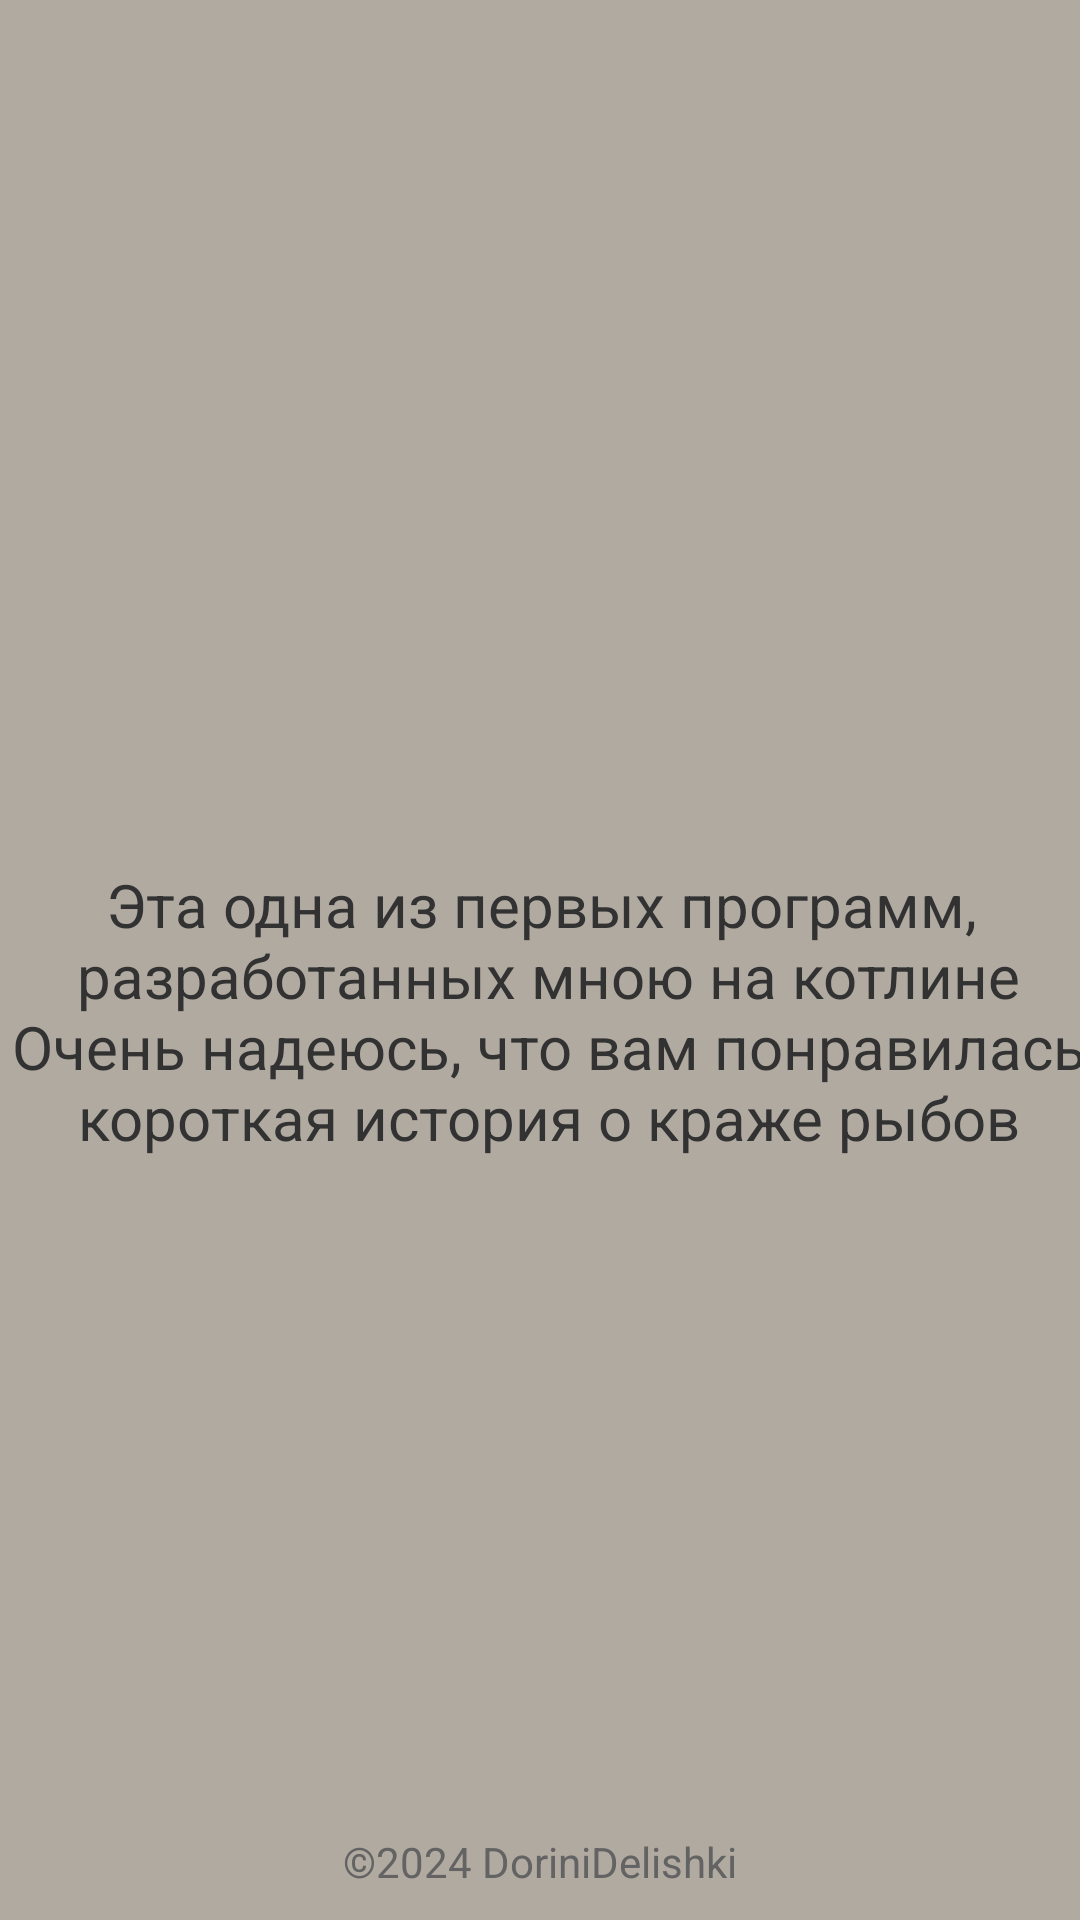

This screen was rendered from an Android layout file. Write that file and the resources it references.
<!-- AndroidManifest.xml: activity theme android:Theme.Holo.Light.DarkActionBar -->
<!-- res/layout/activity_about.xml -->
<?xml version="1.0" encoding="utf-8"?>
<androidx.constraintlayout.widget.ConstraintLayout xmlns:android="http://schemas.android.com/apk/res/android"
    xmlns:app="http://schemas.android.com/apk/res-auto"
    xmlns:tools="http://schemas.android.com/tools"
    android:layout_width="match_parent"
    android:layout_height="match_parent"
    android:background="#B1AAA1">


    <TextView
        android:id="@+id/textview_about_content"
        android:layout_width="365dp"
        android:layout_height="wrap_content"
        android:layout_gravity="center"
        android:layout_marginBottom="225dp"
        android:gravity="center"
        android:text="@string/about_text"
        android:textAlignment="center"
        android:textSize="20sp"
        app:layout_constraintBottom_toTopOf="@+id/company_text"
        app:layout_constraintEnd_toEndOf="parent"
        app:layout_constraintStart_toStartOf="parent" />

    <ImageView
        android:id="@+id/imageView_about_content"
        android:layout_width="160dp"
        android:layout_height="212dp"
        android:layout_marginTop="88dp"
        android:layout_marginBottom="79dp"
        android:contentDescription="@string/black_cat"
        app:layout_constraintBottom_toTopOf="@+id/textview_about_content"
        app:layout_constraintEnd_toEndOf="parent"
        app:layout_constraintStart_toStartOf="parent"
        app:layout_constraintTop_toTopOf="parent"
        app:srcCompat="@drawable/kot51" />

    <TextView
        android:id="@+id/company_text"
        android:layout_width="wrap_content"
        android:layout_height="wrap_content"
        android:layout_marginBottom="10dp"
        android:text="©2024 DoriniDelishki"
        android:textColor="#636363"
        app:layout_constraintBottom_toBottomOf="parent"
        app:layout_constraintEnd_toEndOf="parent"
        app:layout_constraintStart_toStartOf="parent" />

</androidx.constraintlayout.widget.ConstraintLayout>
<!-- resources referenced by this layout -->
<resources>
  <!-- drawable kot51: jpg bitmap (drawable-xxxhdpi, 785998 bytes) -->
  <string name="about_text">
         Эта одна из первых программ,\n разработанных мною на котлине\n
         Очень надеюсь, что вам понравилась\n короткая история о краже рыбов
      </string>
  <string name="black_cat">black cat</string>
</resources>
